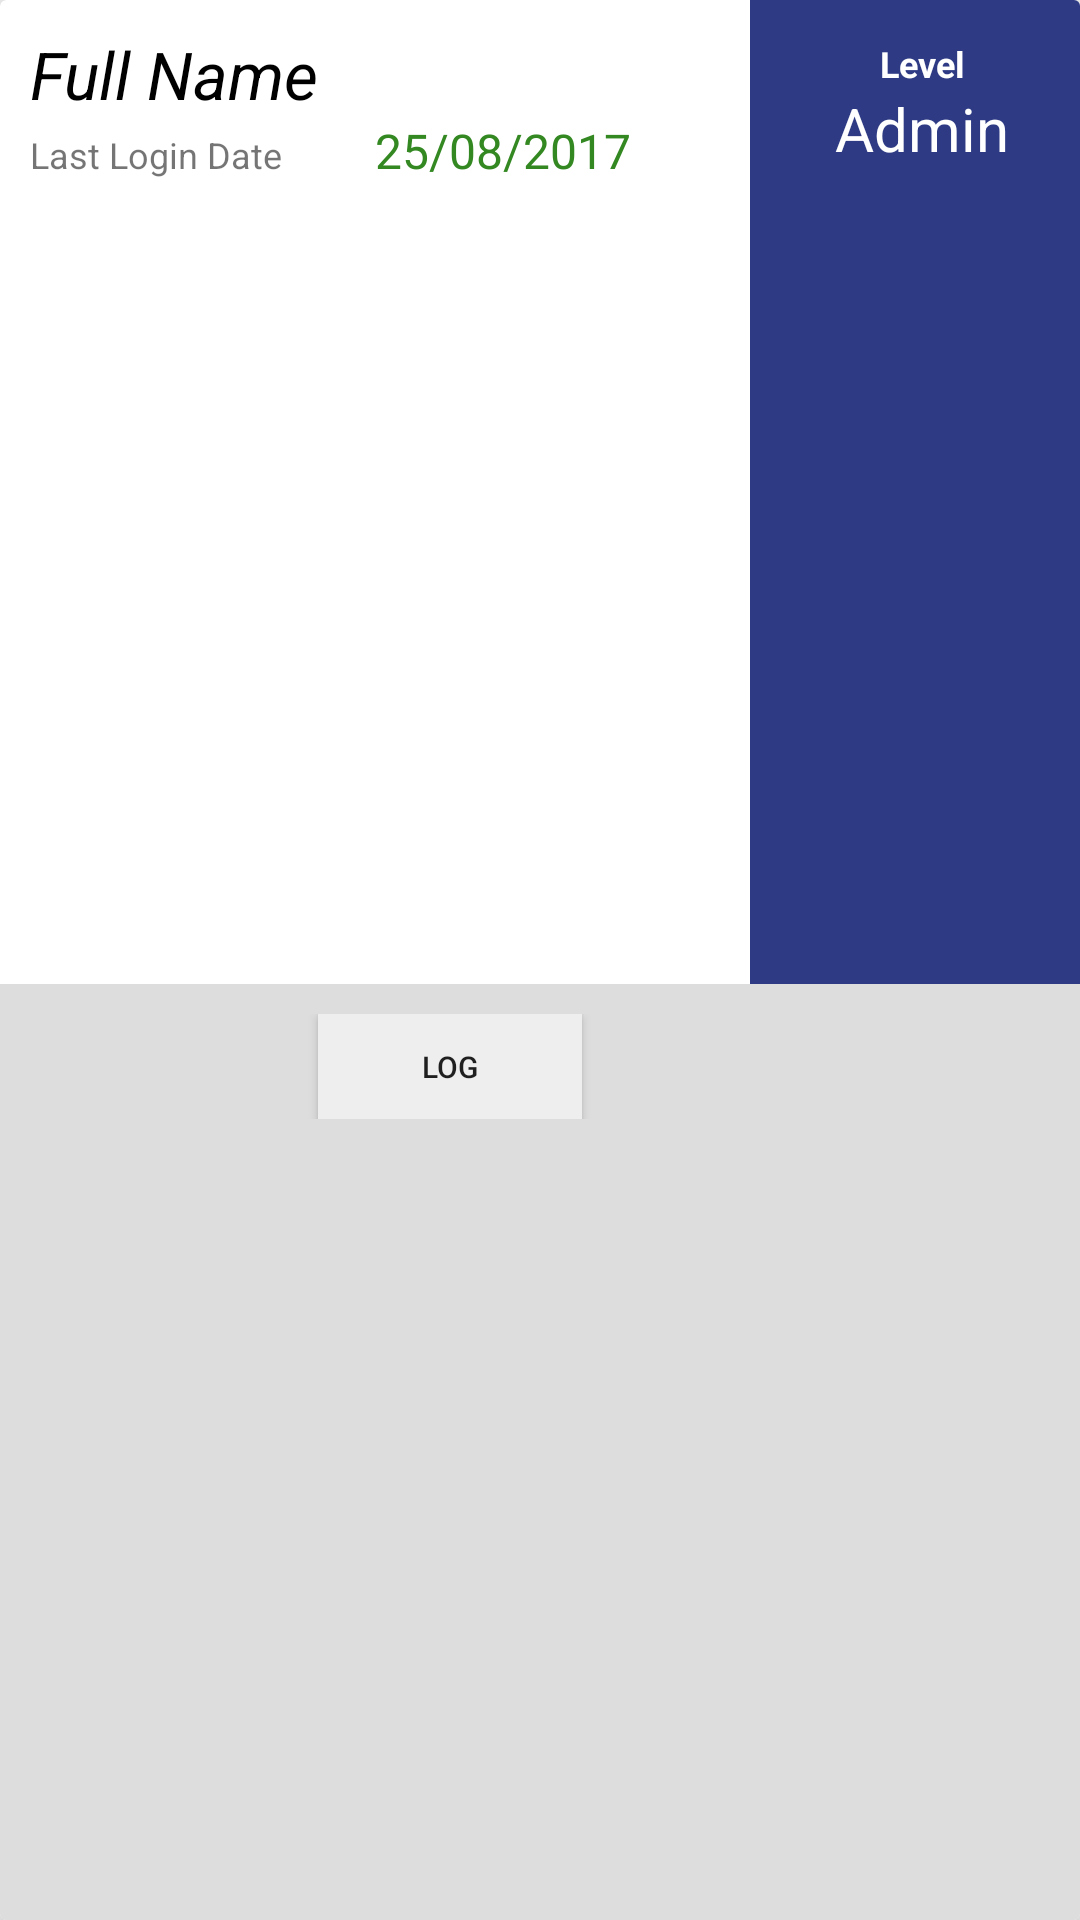

Reconstruct the res/layout file that produces this screen, plus the resources it refers to.
<!-- AndroidManifest.xml: application theme InventoryManagement -->
<!-- res/layout/usercard.xml -->
<?xml version="1.0" encoding="utf-8"?>
<androidx.cardview.widget.CardView xmlns:android="http://schemas.android.com/apk/res/android"
    xmlns:app="http://schemas.android.com/apk/res-auto"
    android:layout_width="match_parent"
    android:layout_height="wrap_content"
    android:layout_margin="10dp"
    android:id="@+id/cv"
    android:elevation="10dp"
    app:cardElevation="10dp">

    <LinearLayout
        android:orientation="vertical"
        android:layout_width="match_parent"
        android:layout_height="match_parent">

        <LinearLayout
            android:orientation="horizontal"
            android:layout_width="match_parent"
            android:layout_height="wrap_content"
            android:layout_weight="1">
            <LinearLayout
                android:orientation="vertical"
                android:layout_width="match_parent"
                android:layout_height="wrap_content"
                android:layout_weight="1"
                android:padding="10dp">

                <TextView
                    android:text="Full Name"
                    android:layout_width="match_parent"
                    android:layout_height="wrap_content"
                    android:id="@+id/name"
                    android:textColor="#000000"
                    android:textSize="22sp"
                    android:textStyle="normal|italic" />

                <LinearLayout
                    android:layout_width="match_parent"
                    android:layout_height="wrap_content"
                    android:orientation="horizontal">
                    <TextView
                        android:text="Last Login Date"
                        android:layout_width="match_parent"
                        android:layout_height="wrap_content"
                        android:id="@+id/textView7"
                        android:layout_weight="1"
                        android:textSize="12sp" />

                    <TextView
                        android:text="25/08/2017"
                        android:layout_width="match_parent"
                        android:layout_height="wrap_content"
                        android:id="@+id/date"
                        android:layout_weight="1"
                        android:textSize="16sp"
                        android:textColor="#338822" />
                </LinearLayout>


            </LinearLayout>
            <LinearLayout
                android:orientation="vertical"
                android:layout_height="match_parent"
                android:layout_weight="1"
                android:background="@color/colorPrimary"
                android:padding="5dp"
                android:layout_width="220dp">

                <TextView
                    android:text="Level"
                    android:layout_width="match_parent"
                    android:layout_height="wrap_content"
                    android:id="@+id/textView2"
                    android:paddingLeft="5dp"
                    android:textAlignment="center"
                    android:layout_marginTop="8dp"
                    android:textStyle="bold"
                    android:textSize="12sp"
                    android:textColor="#ffffff" />
                <TextView
                    android:text="Admin"
                    android:layout_width="match_parent"
                    android:layout_height="wrap_content"
                    android:id="@+id/level"
                    android:textAlignment="center"
                    android:paddingLeft="5dp"
                    android:textSize="20sp"
                    android:textColor="#ffffff" />

            </LinearLayout>
        </LinearLayout>
        <LinearLayout
            android:orientation="vertical"
            android:layout_width="match_parent"
            android:layout_height="wrap_content"
            android:layout_weight="1"
            android:background="#dddddd"
            android:padding="10dp">
            <LinearLayout
                android:orientation="vertical"
                android:layout_width="match_parent"
                android:layout_height="wrap_content"
                android:id="@+id/gone_layout"
                android:visibility="gone">
            <LinearLayout
                android:orientation="horizontal"
                android:layout_width="match_parent"
                android:layout_height="wrap_content"
                android:layout_weight="1">
                <LinearLayout
                    android:orientation="vertical"
                    android:layout_width="match_parent"
                    android:layout_height="wrap_content"
                    android:layout_weight="1">

                    <TextView
                        android:text="Phone Number"
                        android:layout_width="match_parent"
                        android:layout_height="wrap_content"
                        android:id="@+id/textView11" />

                    <TextView
                        android:text="+263774780043"
                        android:layout_width="match_parent"
                        android:layout_height="wrap_content"
                        android:id="@+id/phone"
                        android:textColor="#000000"
                        android:textSize="16sp" />

                </LinearLayout>
                <LinearLayout
                    android:orientation="vertical"
                    android:layout_width="match_parent"
                    android:layout_height="wrap_content"
                    android:layout_weight="1">

                </LinearLayout>

            </LinearLayout>
            <View
                android:layout_width="match_parent"
                android:layout_height="1dp"
                android:background="#000000"
                android:layout_weight="1" />
            <TextView
                android:layout_width="match_parent"
                android:layout_height="wrap_content"
                android:layout_marginTop="8dp"
                android:text="Address"
                />
            <TextView
                android:layout_width="match_parent"
                android:layout_height="wrap_content"
                android:id="@+id/addr"
                android:textColor="#000000"
                android:text="Lorem ipsum doloru oblique commune propriae. Nam diam cotidieque ut. Te torquatos scribentur cum, ius an persius quaeque bonorum. Fabellas intellegat ius id, delicata consetetur adversarium ut vel.
"
                android:layout_marginBottom="5dp" /></LinearLayout>
            <RelativeLayout
                android:layout_width="match_parent"
                android:layout_height="wrap_content">

                <Button
                    android:id="@+id/updatebtn"
                    style="@style/Widget.AppCompat.Button"
                    android:layout_width="wrap_content"
                    android:layout_height="35dp"
                    android:background="#eeeeee"
                    android:visibility="invisible"
                    android:elevation="14dp"
                    android:text="Update User"
                    android:textSize="10sp" />
                <Button
                    android:layout_width="wrap_content"
                    android:layout_height="35dp"
                    android:text="Log"
                    android:textSize="10sp"
                    android:layout_toRightOf="@id/updatebtn"
                    android:id="@+id/logbtn"
                    style="@style/Widget.AppCompat.Button"
                    android:elevation="14dp"
                    android:layout_marginLeft="8dp"
                    android:background="#eeeeee" />
                <ImageView
                    android:layout_width="30dp"
                    android:layout_height="30dp"
                    android:id="@+id/editbutton"

                    android:layout_centerVertical="true"
                    android:layout_alignParentEnd="true"
                    android:src="@drawable/editicon" />

                <ImageView
                    android:layout_width="30dp"
                    android:layout_height="30dp"
                    android:id="@+id/deletebutton"
                    android:layout_marginRight="50dp"
                    android:src="@drawable/deleteicon"
                    android:layout_alignParentTop="true"
                    android:layout_centerVertical="true"
                    android:layout_toStartOf="@+id/editbutton"
                    android:layout_marginEnd="17dp" />
            </RelativeLayout>
        </LinearLayout>

        
        
        
        
        
    </LinearLayout>
</androidx.cardview.widget.CardView>
<!-- resources referenced by this layout -->
<resources>
  <color name="colorPrimary">#2e3b84</color>
  <style name="InventoryManagement" parent="Theme.AppCompat.Light.DarkActionBar">
          
          <item name="colorPrimary">@color/colorPrimary</item>
          <item name="colorPrimaryDark">@color/colorPrimaryDark</item>
          <item name="colorAccent">@color/colorAccent</item>
      </style>
  <color name="colorPrimaryDark">#25317b</color>
  <color name="colorAccent">#ff4040</color>
</resources>
